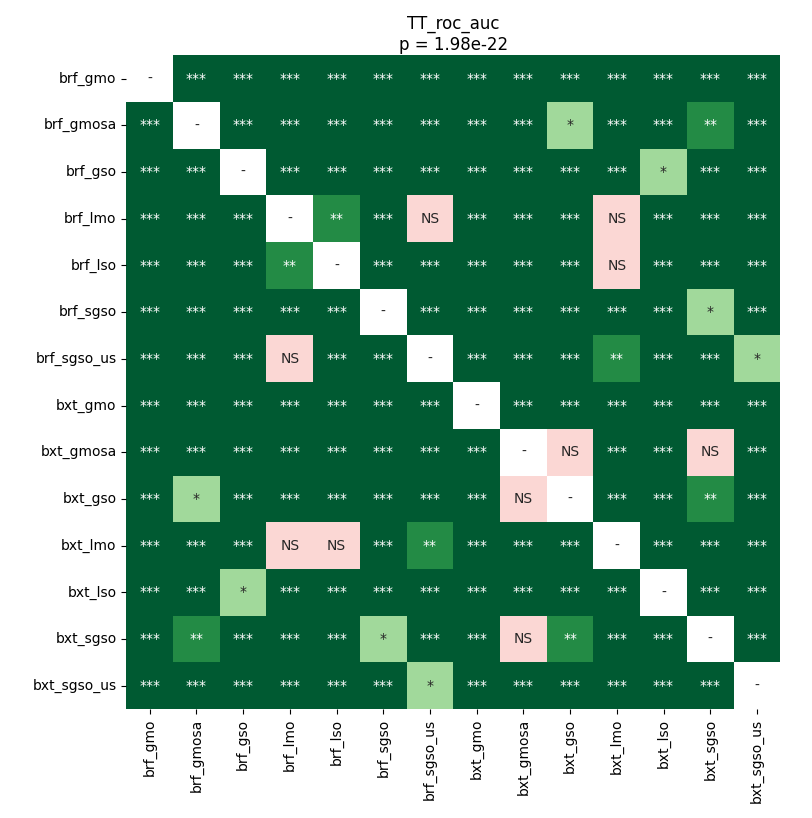

Values plotted in this chart, from the file beside it:
	brf_gmo	brf_gmosa	brf_gso	brf_lmo	brf_lso	brf_sgso	brf_sgso_us	bxt_gmo	bxt_gmosa	bxt_gso	bxt_lmo	bxt_lso	bxt_sgso	bxt_sgso_us
brf_gmo	1.0	4.55262231045082e-05	4.55262231045082e-05	4.55262231045082e-05	4.55262231045082e-05	4.55262231045082e-05	0.0001984	4.55262231045082e-05	4.55262231045082e-05	4.55262231045082e-05	0.0001282	4.55262231045082e-05	4.55262231045082e-05	0.0001984
brf_gmosa	4.55262231045082e-05	1.0	4.55262231045082e-05	4.55262231045082e-05	4.55262231045082e-05	4.55262231045082e-05	4.55262231045082e-05	4.55262231045082e-05	0.0001984	0.02641	4.55262231045082e-05	4.55262231045082e-05	0.004697	4.55262231045082e-05
brf_gso	4.55262231045082e-05	4.55262231045082e-05	1.0	4.55262231045082e-05	4.55262231045082e-05	4.55262231045082e-05	4.55262231045082e-05	4.55262231045082e-05	4.55262231045082e-05	4.55262231045082e-05	0.0003607	0.01402	0.0001984	4.55262231045082e-05
brf_lmo	4.55262231045082e-05	4.55262231045082e-05	4.55262231045082e-05	1.0	0.003867	4.55262231045082e-05	0.05964	4.55262231045082e-05	4.55262231045082e-05	4.55262231045082e-05	0.08512	4.55262231045082e-05	4.55262231045082e-05	8.678436279296875e-05
brf_lso	4.55262231045082e-05	4.55262231045082e-05	4.55262231045082e-05	0.003867	1.0	4.55262231045082e-05	0.0003607	4.55262231045082e-05	4.55262231045082e-05	4.55262231045082e-05	0.1439	0.0001984	4.55262231045082e-05	8.678436279296875e-05
brf_sgso	4.55262231045082e-05	4.55262231045082e-05	4.55262231045082e-05	4.55262231045082e-05	4.55262231045082e-05	1.0	4.55262231045082e-05	4.55262231045082e-05	0.0003607	0.0002663	4.55262231045082e-05	4.55262231045082e-05	0.0119	4.55262231045082e-05
brf_sgso_us	0.0001984	4.55262231045082e-05	4.55262231045082e-05	0.05964	0.0003607	4.55262231045082e-05	1.0	4.55262231045082e-05	4.55262231045082e-05	4.55262231045082e-05	0.005724	4.55262231045082e-05	4.55262231045082e-05	0.01007
bxt_gmo	4.55262231045082e-05	4.55262231045082e-05	4.55262231045082e-05	4.55262231045082e-05	4.55262231045082e-05	4.55262231045082e-05	4.55262231045082e-05	1.0	4.55262231045082e-05	4.55262231045082e-05	8.678436279296875e-05	4.55262231045082e-05	4.55262231045082e-05	4.55262231045082e-05
bxt_gmosa	4.55262231045082e-05	0.0001984	4.55262231045082e-05	4.55262231045082e-05	4.55262231045082e-05	0.0003607	4.55262231045082e-05	4.55262231045082e-05	1.0	0.09448	4.55262231045082e-05	4.55262231045082e-05	0.05964	4.55262231045082e-05
bxt_gso	4.55262231045082e-05	0.02641	4.55262231045082e-05	4.55262231045082e-05	4.55262231045082e-05	0.0002663	4.55262231045082e-05	4.55262231045082e-05	0.09448	1.0	4.55262231045082e-05	0.0002663	0.004697	4.55262231045082e-05
bxt_lmo	0.0001282	4.55262231045082e-05	0.0003607	0.08512	0.1439	4.55262231045082e-05	0.005724	8.678436279296875e-05	4.55262231045082e-05	4.55262231045082e-05	1.0	0.0008901	4.55262231045082e-05	0.0003607
bxt_lso	4.55262231045082e-05	4.55262231045082e-05	0.01402	4.55262231045082e-05	0.0001984	4.55262231045082e-05	4.55262231045082e-05	4.55262231045082e-05	4.55262231045082e-05	0.0002663	0.0008901	1.0	0.0002663	4.55262231045082e-05
bxt_sgso	4.55262231045082e-05	0.004697	0.0001984	4.55262231045082e-05	4.55262231045082e-05	0.0119	4.55262231045082e-05	4.55262231045082e-05	0.05964	0.004697	4.55262231045082e-05	0.0002663	1.0	4.55262231045082e-05
bxt_sgso_us	0.0001984	4.55262231045082e-05	4.55262231045082e-05	8.678436279296875e-05	8.678436279296875e-05	4.55262231045082e-05	0.01007	4.55262231045082e-05	4.55262231045082e-05	4.55262231045082e-05	0.0003607	4.55262231045082e-05	4.55262231045082e-05	1.0
